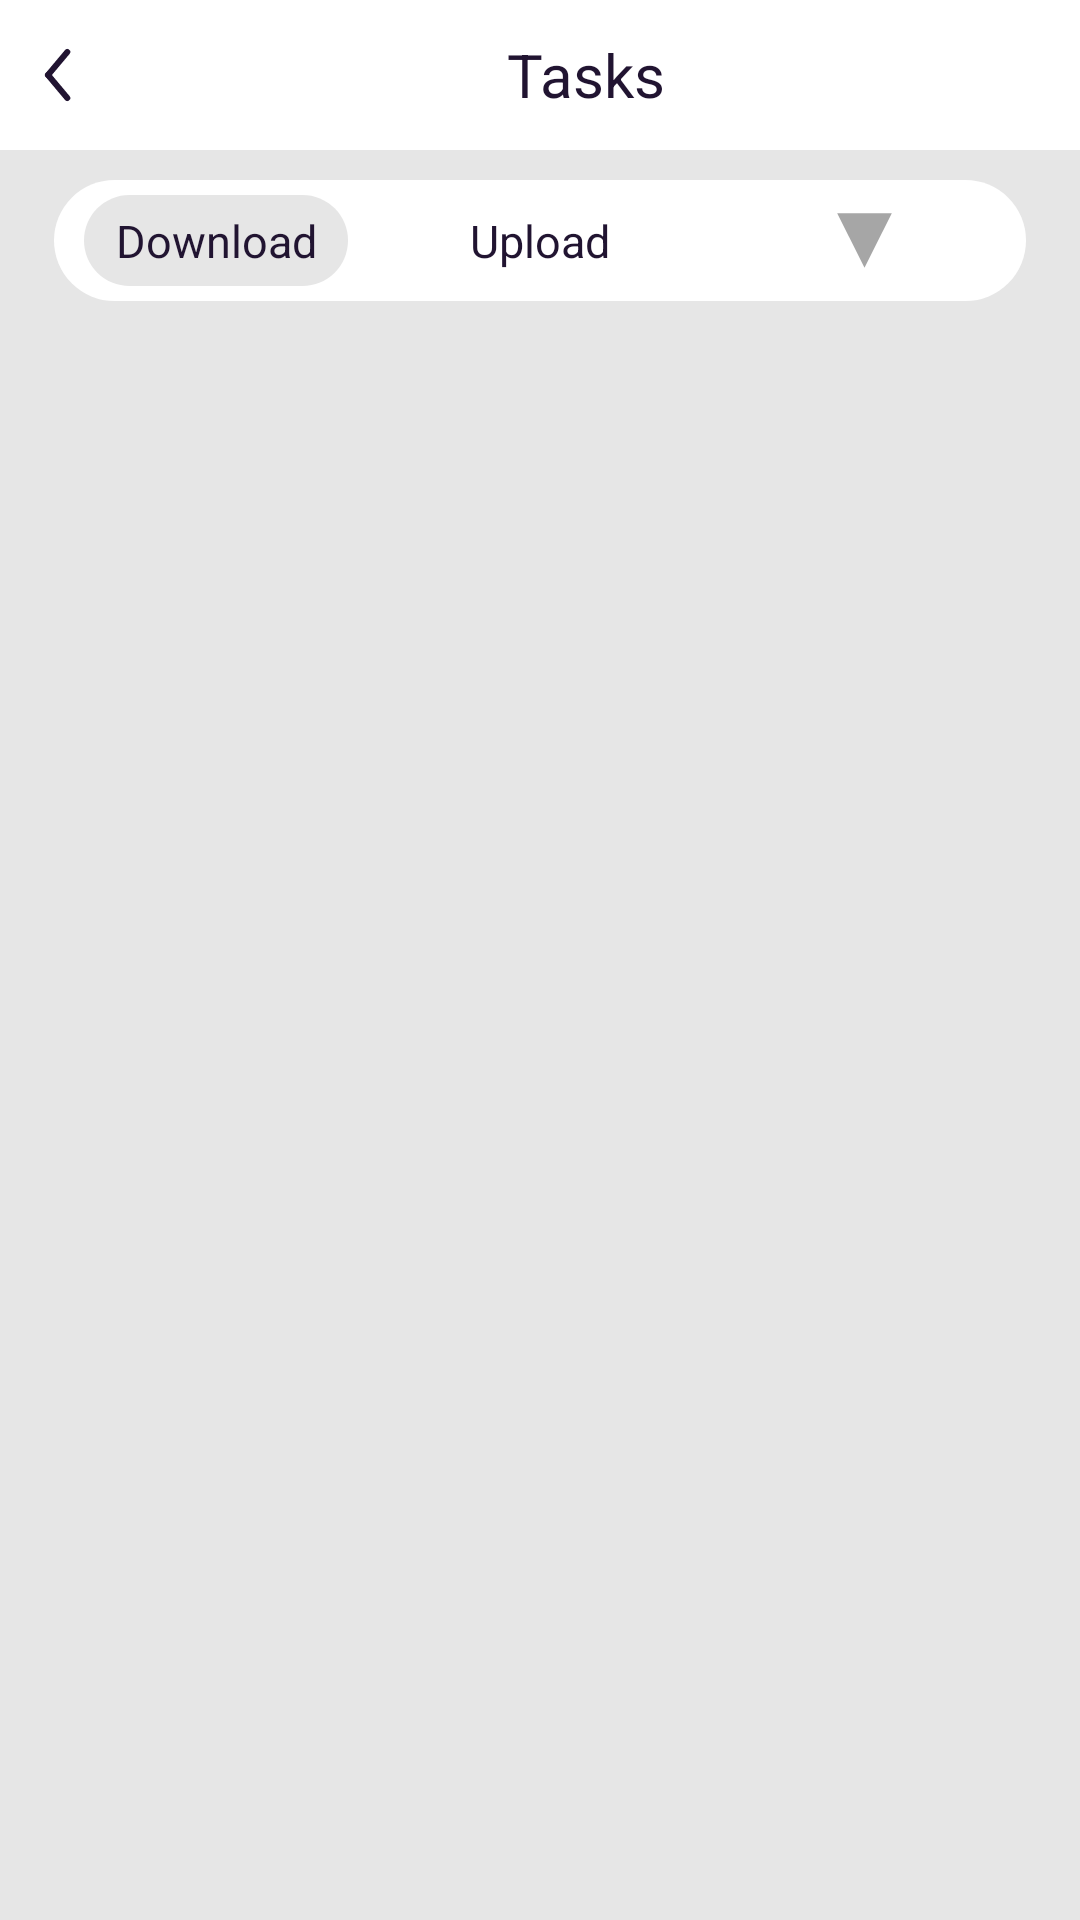

Android layout source for this screen:
<!-- AndroidManifest.xml: application theme Theme.WListClientAndroid -->
<!-- res/layout/page_task.xml -->
<?xml version="1.0" encoding="utf-8"?>
<androidx.constraintlayout.widget.ConstraintLayout xmlns:android="http://schemas.android.com/apk/res/android"
                                                   xmlns:app="http://schemas.android.com/apk/res-auto"
                                                   xmlns:tools="http://schemas.android.com/tools"
                                                   android:layout_width="match_parent"
                                                   android:layout_height="match_parent"
                                                   android:background="@color/background_differ"
                                                   tools:ignore="Overdraw">

	<View
		android:id="@+id/page_task_title"
		android:layout_width="match_parent"
		android:layout_height="50dp"
		android:background="@color/background_normal"
		android:orientation="horizontal"
		app:layout_constraintLeft_toLeftOf="parent"
		app:layout_constraintRight_toRightOf="parent"
		app:layout_constraintTop_toTopOf="parent" />

	<androidx.appcompat.widget.AppCompatImageView
		android:id="@+id/page_task_backer"
		android:layout_width="wrap_content"
		android:layout_height="0dp"
		android:adjustViewBounds="true"
		android:paddingStart="10dp"
		android:paddingTop="15dp"
		android:paddingBottom="15dp"
		android:src="@drawable/backer"
		app:layout_constraintBottom_toBottomOf="@id/page_task_title"
		app:layout_constraintLeft_toLeftOf="parent"
		app:layout_constraintRight_toLeftOf="@id/page_task_title_text"
		app:layout_constraintTop_toTopOf="parent"
		tools:ignore="RtlSymmetry" />

	<androidx.appcompat.widget.AppCompatTextView
		android:id="@+id/page_task_title_text"
		android:layout_width="0dp"
		android:layout_height="0dp"
		android:ellipsize="end"
		android:gravity="center"
		android:maxLines="1"
		android:paddingStart="10dp"
		android:paddingEnd="10dp"
		android:text="@string/page_task"
		android:textColor="@color/text_normal"
		android:textSize="20sp"
		app:layout_constraintBottom_toBottomOf="@id/page_task_title"
		app:layout_constraintLeft_toRightOf="@id/page_task_backer"
		app:layout_constraintRight_toRightOf="parent"
		app:layout_constraintTop_toTopOf="parent" />

	<androidx.constraintlayout.widget.Guideline
		android:id="@+id/page_task_guideline_left"
		android:layout_width="wrap_content"
		android:layout_height="wrap_content"
		android:orientation="vertical"
		app:layout_constraintGuide_percent="0.05" />

	<androidx.constraintlayout.widget.Guideline
		android:id="@+id/page_task_guideline_right"
		android:layout_width="wrap_content"
		android:layout_height="wrap_content"
		android:orientation="vertical"
		app:layout_constraintGuide_percent="0.95" />

	<androidx.constraintlayout.widget.ConstraintLayout
		android:id="@+id/page_task_chooser"
		android:layout_width="0dp"
		android:layout_height="wrap_content"
		android:layout_marginTop="10dp"
		android:layout_marginBottom="10dp"
		android:background="@drawable/page_task_chooser"
		android:paddingTop="5dp"
		android:paddingBottom="5dp"
		app:layout_constraintBottom_toTopOf="@id/page_task_pager"
		app:layout_constraintLeft_toRightOf="@id/page_task_guideline_left"
		app:layout_constraintRight_toLeftOf="@id/page_task_guideline_right"
		app:layout_constraintTop_toBottomOf="@id/page_task_title">

		<View
			android:id="@+id/page_task_chooser_hint_top"
			android:layout_width="0dp"
			android:layout_height="0dp"
			android:layout_marginLeft="10dp"
			android:layout_marginRight="10dp"
			android:background="@drawable/page_task_chooser_hint"
			app:layout_constraintBottom_toBottomOf="@id/page_task_chooser_download"
			app:layout_constraintLeft_toLeftOf="@id/page_task_chooser_download"
			app:layout_constraintRight_toRightOf="@id/page_task_chooser_download"
			app:layout_constraintTop_toTopOf="@id/page_task_chooser_download" />

		<View
			android:id="@+id/page_task_chooser_hint_bottom"
			android:layout_width="0dp"
			android:layout_height="0dp"
			android:layout_marginLeft="10dp"
			android:layout_marginRight="10dp"
			android:background="@drawable/page_task_chooser_hint"
			android:visibility="gone"
			app:layout_constraintBottom_toBottomOf="@id/page_task_chooser_copy"
			app:layout_constraintLeft_toLeftOf="@id/page_task_chooser_copy"
			app:layout_constraintRight_toRightOf="@id/page_task_chooser_copy"
			app:layout_constraintTop_toTopOf="@id/page_task_chooser_copy" />

		<androidx.appcompat.widget.AppCompatTextView
			android:id="@+id/page_task_chooser_download"
			android:layout_width="0dp"
			android:layout_height="wrap_content"
			android:gravity="center"
			android:paddingTop="5dp"
			android:paddingBottom="5dp"
			android:text="@string/page_task_download"
			android:textColor="@color/text_normal"
			android:textSize="15sp"
			app:layout_constraintBottom_toTopOf="@id/page_task_chooser_copy"
			app:layout_constraintLeft_toLeftOf="parent"
			app:layout_constraintRight_toLeftOf="@id/page_task_chooser_upload"
			app:layout_constraintTop_toTopOf="@id/page_task_chooser" />

		<androidx.appcompat.widget.AppCompatTextView
			android:id="@+id/page_task_chooser_upload"
			android:layout_width="0dp"
			android:layout_height="wrap_content"
			android:gravity="center"
			android:paddingTop="5dp"
			android:paddingBottom="5dp"
			android:text="@string/page_task_upload"
			android:textColor="@color/text_normal"
			android:textSize="15sp"
			app:layout_constraintBottom_toTopOf="@id/page_task_chooser_move"
			app:layout_constraintLeft_toRightOf="@id/page_task_chooser_download"
			app:layout_constraintRight_toLeftOf="@id/page_task_chooser_trash"
			app:layout_constraintTop_toTopOf="@id/page_task_chooser" />

		<androidx.appcompat.widget.AppCompatTextView
			android:id="@+id/page_task_chooser_trash"
			android:layout_width="0dp"
			android:layout_height="wrap_content"
			android:gravity="center"
			android:paddingTop="5dp"
			android:paddingBottom="5dp"
			android:text="@string/page_task_trash"
			android:textColor="@color/text_normal"
			android:textSize="15sp"
			android:visibility="invisible"
			app:layout_constraintBottom_toTopOf="@id/page_task_chooser_rename"
			app:layout_constraintLeft_toRightOf="@id/page_task_chooser_upload"
			app:layout_constraintRight_toRightOf="parent"
			app:layout_constraintTop_toTopOf="@id/page_task_chooser" />

		<androidx.appcompat.widget.AppCompatImageView
			android:id="@+id/page_task_chooser_more"
			android:layout_width="0dp"
			android:layout_height="0dp"
			android:src="@drawable/page_task_more"
			app:layout_constraintBottom_toBottomOf="@id/page_task_chooser_trash"
			app:layout_constraintLeft_toLeftOf="@id/page_task_chooser_trash"
			app:layout_constraintRight_toRightOf="@id/page_task_chooser_trash"
			app:layout_constraintTop_toTopOf="@id/page_task_chooser_trash" />

		<androidx.appcompat.widget.AppCompatTextView
			android:id="@+id/page_task_chooser_copy"
			android:layout_width="0dp"
			android:layout_height="wrap_content"
			android:gravity="center"
			android:paddingTop="5dp"
			android:paddingBottom="5dp"
			android:text="@string/page_task_copy"
			android:textColor="@color/text_normal"
			android:textSize="15sp"
			android:visibility="gone"
			app:layout_constraintBottom_toBottomOf="@id/page_task_chooser"
			app:layout_constraintLeft_toLeftOf="parent"
			app:layout_constraintRight_toLeftOf="@id/page_task_chooser_move"
			app:layout_constraintTop_toBottomOf="@id/page_task_chooser_download" />

		<androidx.appcompat.widget.AppCompatTextView
			android:id="@+id/page_task_chooser_move"
			android:layout_width="0dp"
			android:layout_height="wrap_content"
			android:gravity="center"
			android:paddingTop="5dp"
			android:paddingBottom="5dp"
			android:text="@string/page_task_move"
			android:textColor="@color/text_normal"
			android:textSize="15sp"
			android:visibility="gone"
			app:layout_constraintBottom_toBottomOf="@id/page_task_chooser"
			app:layout_constraintLeft_toRightOf="@id/page_task_chooser_copy"
			app:layout_constraintRight_toLeftOf="@id/page_task_chooser_rename"
			app:layout_constraintTop_toBottomOf="@id/page_task_chooser_upload" />

		<androidx.appcompat.widget.AppCompatTextView
			android:id="@+id/page_task_chooser_rename"
			android:layout_width="0dp"
			android:layout_height="wrap_content"
			android:gravity="center"
			android:paddingTop="5dp"
			android:paddingBottom="5dp"
			android:text="@string/page_task_rename"
			android:textColor="@color/text_normal"
			android:textSize="15sp"
			android:visibility="gone"
			app:layout_constraintBottom_toBottomOf="@id/page_task_chooser"
			app:layout_constraintLeft_toRightOf="@id/page_task_chooser_move"
			app:layout_constraintRight_toRightOf="parent"
			app:layout_constraintTop_toBottomOf="@id/page_task_chooser_trash" />

	</androidx.constraintlayout.widget.ConstraintLayout>

	<androidx.viewpager2.widget.ViewPager2
		android:id="@+id/page_task_pager"
		android:layout_width="0dp"
		android:layout_height="0dp"
		android:layout_marginLeft="10dp"
		android:layout_marginRight="10dp"
		app:layout_constraintBottom_toBottomOf="parent"
		app:layout_constraintLeft_toLeftOf="parent"
		app:layout_constraintRight_toRightOf="parent"
		app:layout_constraintTop_toBottomOf="@id/page_task_chooser" />

</androidx.constraintlayout.widget.ConstraintLayout>
<!-- resources referenced by this layout -->
<resources>
  <color name="background_differ">@color/lighter_gray</color>
  <color name="background_normal">@color/white</color>
  <color name="text_normal">@color/black</color>
  <!-- drawable backer (drawable) -->
  <?xml version="1.0" encoding="utf-8"?>
  <vector xmlns:android="http://schemas.android.com/apk/res/android"
          android:width="64dp"
          android:height="64dp"
          android:viewportWidth="100"
          android:viewportHeight="100">
  
  	<group
  		android:rotation="-50"
  		android:translateX="30"
  		android:translateY="50">
  
  		<path
  			android:fillColor="@color/clickable"
  			android:pathData="M0,-5 A1,1,0,0,0,0,5 H50 A1,1,0,0,0,50,-5 Z" />
  
  		<group android:rotation="100">
  			<path
  				android:fillColor="@color/clickable"
  				android:pathData="M0,-5 A1,1,0,0,0,0,5 H50 A1,1,0,0,0,50,-5 Z" />
  		</group>
  	</group>
  
  </vector>
  <!-- drawable page_task_chooser (drawable) -->
  <?xml version="1.0" encoding="utf-8"?>
  <shape xmlns:android="http://schemas.android.com/apk/res/android"
         android:shape="rectangle">
  
  	<size
  		android:width="10dp"
  		android:height="2dp" />
  	<solid android:color="@color/page_task_chooser" />
  	<corners android:radius="100dp" />
  
  </shape>
  <!-- drawable page_task_chooser_hint (drawable) -->
  <?xml version="1.0" encoding="utf-8"?>
  <shape xmlns:android="http://schemas.android.com/apk/res/android"
         android:shape="rectangle">
  
  	<size
  		android:width="10dp"
  		android:height="2dp" />
  	<solid android:color="@color/page_task_chooser_hint" />
  	<corners android:radius="100dp" />
  
  </shape>
  <!-- drawable page_task_more (drawable) -->
  <?xml version="1.0" encoding="utf-8"?>
  <vector xmlns:android="http://schemas.android.com/apk/res/android"
          android:width="64dp"
          android:height="64dp"
          android:viewportWidth="100"
          android:viewportHeight="100">
  
  	<path
  		android:fillColor="@color/page_task_more"
  		android:pathData="M20,20 H80 L50,80 Z" />
  
  </vector>
  <string name="page_task">Tasks</string>
  <string name="page_task_copy" translatable="false">@string/page_file_operation_copy</string>
  <string name="page_task_download" translatable="false">@string/page_file_operation_download</string>
  <string name="page_task_move" translatable="false">@string/page_file_operation_move</string>
  <string name="page_task_rename" translatable="false">@string/page_file_operation_rename</string>
  <string name="page_task_trash" translatable="false">@string/page_file_operation_trash</string>
  <string name="page_task_upload" translatable="false">@string/page_file_upload</string>
  <style name="Theme.WListClientAndroid" parent="Theme.MaterialComponents.DayNight.NoActionBar">
  		<item name="android:statusBarColor">@color/background_normal</item>
  	</style>
  <color name="lighter_gray">#E6E6E6</color>
  <color name="white">#FFFFFF</color>
  <color name="black">#211431</color>
  <color name="clickable">@color/black</color>
  <color name="page_task_chooser">@color/background_normal</color>
  <color name="page_task_chooser_hint">@color/background_differ</color>
  <color name="page_task_more">@color/gray</color>
  <color name="gray">#A6A6A6</color>
</resources>
